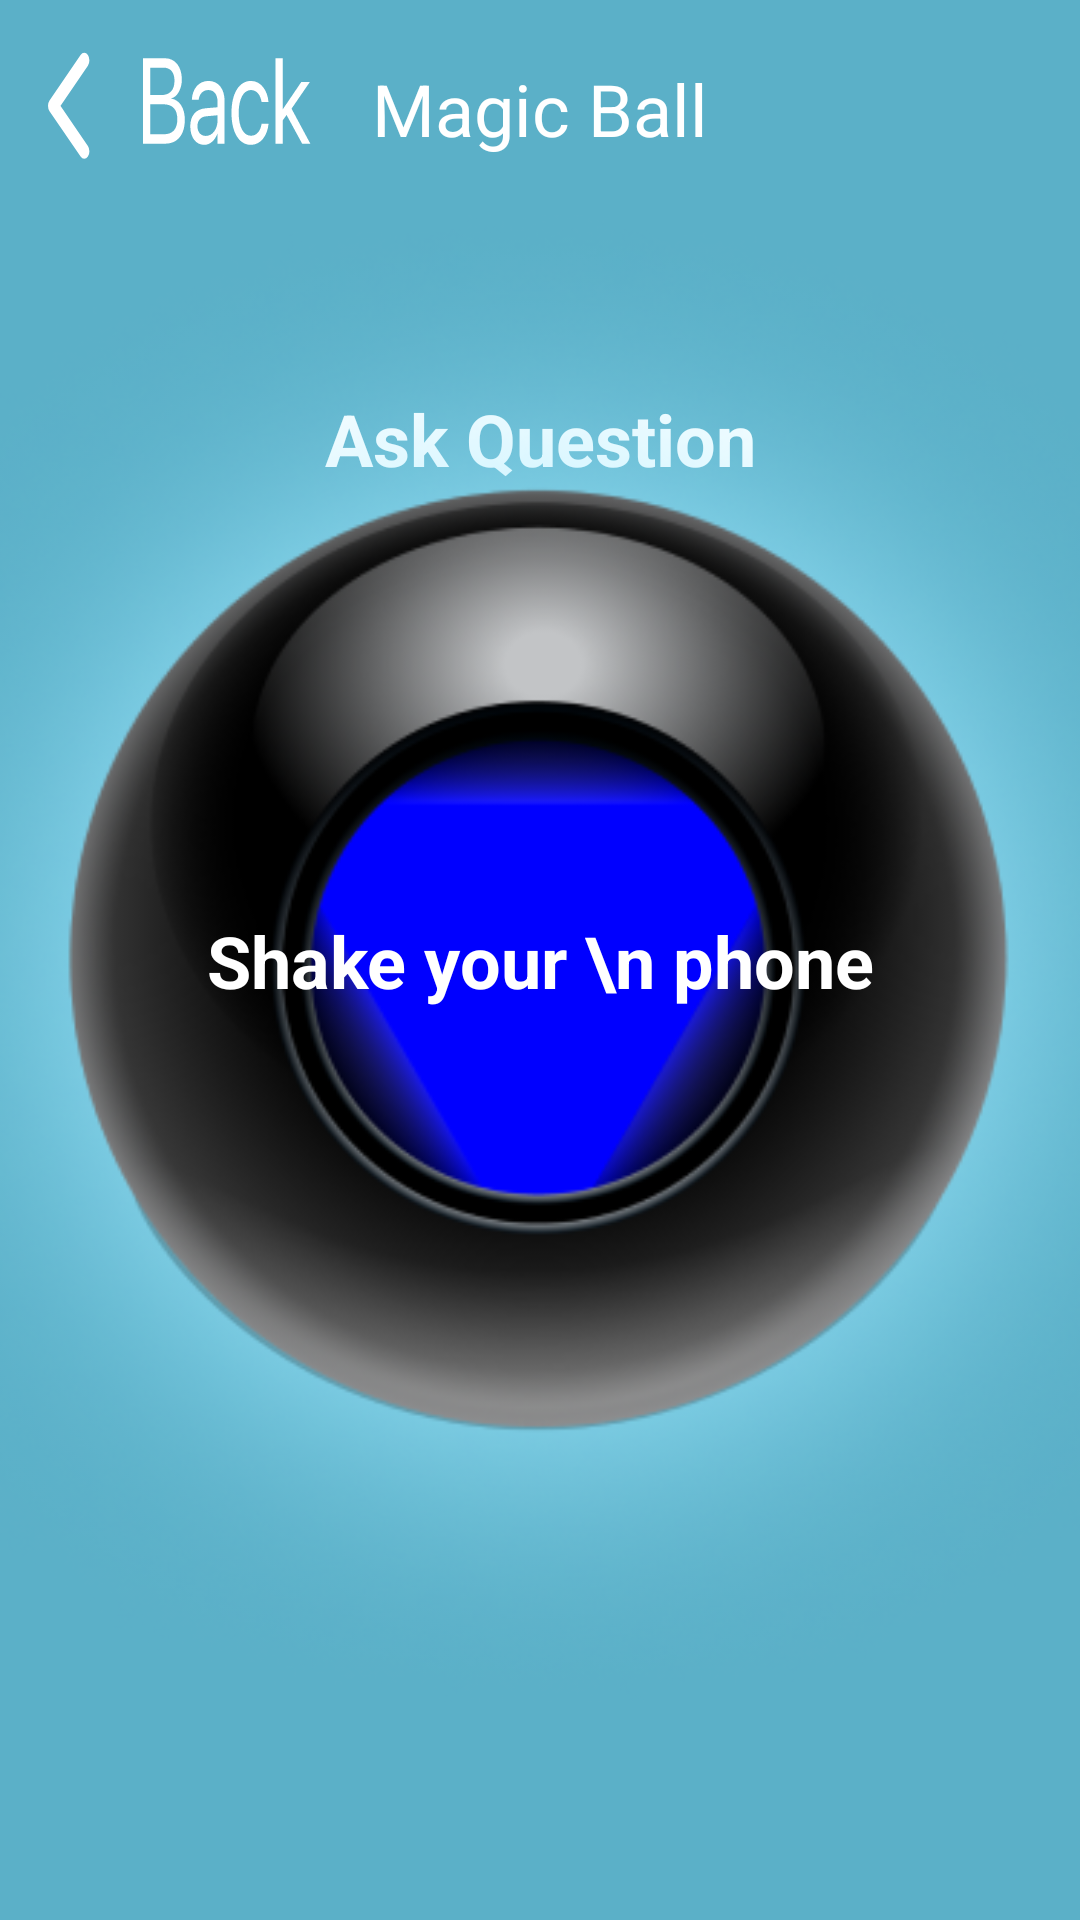

The Android layout XML behind this screen, and the referenced resources:
<!-- AndroidManifest.xml: application theme Theme.GuessApp -->
<!-- res/layout/activity_question.xml -->
<?xml version="1.0" encoding="utf-8"?>
<androidx.constraintlayout.widget.ConstraintLayout xmlns:android="http://schemas.android.com/apk/res/android"
    xmlns:app="http://schemas.android.com/apk/res-auto"
    xmlns:tools="http://schemas.android.com/tools"
    android:layout_width="match_parent"
    android:layout_height="match_parent"
    tools:context=".Question"
    android:background="@color/question_blue">

    <androidx.appcompat.widget.AppCompatButton
        android:layout_width="wrap_content"
        android:layout_height="wrap_content"
        android:background="@drawable/back_white"
        app:layout_constraintTop_toTopOf="parent"
        app:layout_constraintLeft_toLeftOf="parent"
        android:layout_marginStart="16dp"
        android:layout_marginTop="10dp"/>

    <TextView
        android:layout_width="wrap_content"
        android:layout_height="wrap_content"
        android:text="Magic Ball"
        android:textColor="@color/white"
        android:textSize="24sp"
        app:layout_constraintTop_toTopOf="parent"
        app:layout_constraintLeft_toLeftOf="parent"
        app:layout_constraintRight_toRightOf="parent"
        android:layout_marginTop="20dp"/>

    <TextView
        android:layout_width="wrap_content"
        android:layout_height="wrap_content"
        android:text="Ask Question"
        android:textColor="@color/white"
        android:textSize="24sp"
        android:textStyle="bold"
        app:layout_constraintTop_toTopOf="parent"
        app:layout_constraintLeft_toLeftOf="parent"
        app:layout_constraintRight_toRightOf="parent"
        android:layout_marginTop="130dp"/>

    <ImageView
        android:layout_width="wrap_content"
        android:layout_height="wrap_content"
        android:src="@drawable/magic_ball"
        app:layout_constraintTop_toTopOf="parent"
        app:layout_constraintLeft_toLeftOf="parent"
        app:layout_constraintRight_toRightOf="parent"
        app:layout_constraintBottom_toBottomOf="parent"/>

    <TextView
        android:layout_width="wrap_content"
        android:layout_height="wrap_content"
        android:text="Shake your \n phone"
        android:textColor="@color/white"
        android:textSize="24sp"
        android:textStyle="bold"
        android:textAlignment="center"
        app:layout_constraintTop_toTopOf="parent"
        app:layout_constraintLeft_toLeftOf="parent"
        app:layout_constraintRight_toRightOf="parent"
        app:layout_constraintBottom_toBottomOf="parent"/>

</androidx.constraintlayout.widget.ConstraintLayout>
<!-- resources referenced by this layout -->
<resources>
  <color name="question_blue">#5bb0c8</color>
  <color name="white">#FFFFFFFF</color>
  <!-- drawable back_white: vector/xml drawable (drawable, 2008 chars, omitted) -->
  <!-- drawable magic_ball: png bitmap (drawable, 182753 bytes) -->
  <style name="Theme.GuessApp" parent="Theme.MaterialComponents.DayNight.NoActionBar">
          
          <item name="colorPrimary">@color/purple_500</item>
          <item name="colorPrimaryVariant">@color/purple_700</item>
          <item name="colorOnPrimary">@color/white</item>
          
          <item name="colorSecondary">@color/teal_200</item>
          <item name="colorSecondaryVariant">@color/teal_700</item>
          <item name="colorOnSecondary">@color/black</item>
          
          <item name="android:statusBarColor">?attr/colorPrimaryVariant</item>
          
      </style>
  <color name="purple_500">#FF6200EE</color>
  <color name="purple_700">#FF3700B3</color>
  <color name="teal_200">#FF03DAC5</color>
  <color name="teal_700">#FF018786</color>
  <color name="black">#FF000000</color>
</resources>
